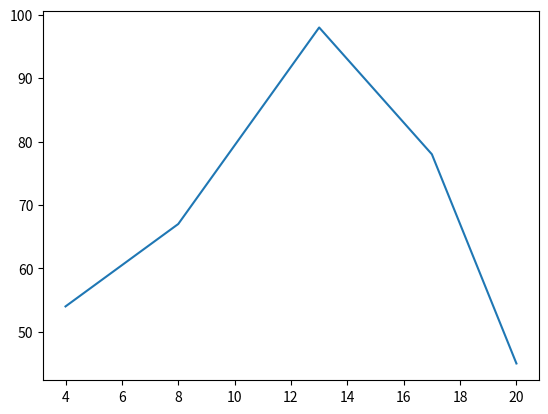

Python code for this plot:
import numpy as np
import matplotlib.pyplot as plt

# Los ejes pueden ser tuplas, listas, o arrays de numpy
x = (4,8,13,17,20)
y = (54, 67, 98, 78, 45)

plt.plot(np.array(x), np.array(y))
plt.show()  # Muestra en pantalla la gráfica interactiva